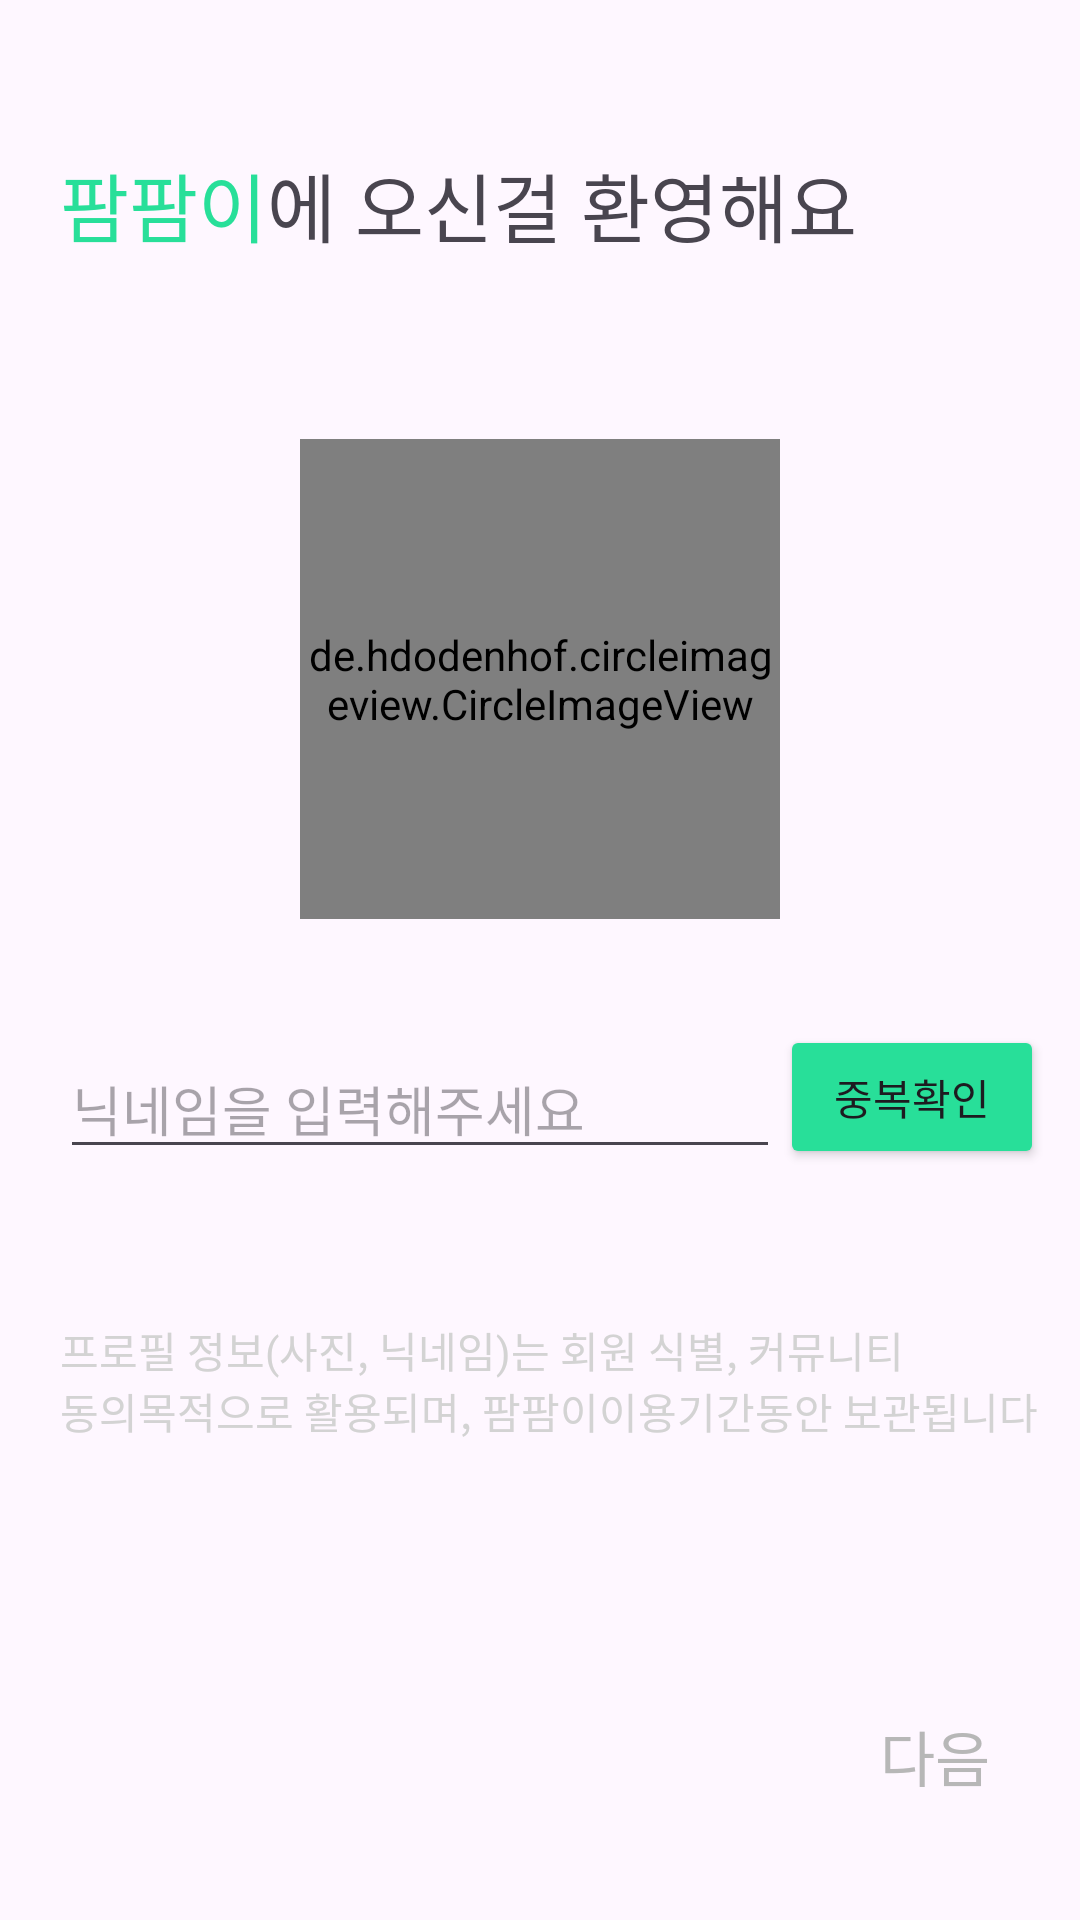

Android layout source for this screen:
<!-- AndroidManifest.xml: application theme Theme.Autopom -->
<!-- res/layout/activity_set_profile.xml -->
<?xml version="1.0" encoding="utf-8"?>
<androidx.constraintlayout.widget.ConstraintLayout xmlns:android="http://schemas.android.com/apk/res/android"
    xmlns:app="http://schemas.android.com/apk/res-auto"
    xmlns:tools="http://schemas.android.com/tools"
    android:layout_width="match_parent"
    android:layout_height="match_parent"
    tools:context=".activity.SetProfileActivity">

    <TextView
        android:id="@+id/tv_setProfile_pom"
        android:layout_width="wrap_content"
        android:layout_height="wrap_content"
        android:text="팜팜이"
        android:fontFamily="@font/ibm_medium"
        android:textSize="25sp"
        android:textColor="@color/main1"
        android:layout_marginTop="50dp"
        android:layout_marginLeft="20dp"
        app:layout_constraintLeft_toLeftOf="parent"
        app:layout_constraintTop_toTopOf="parent"/>

    <TextView
        android:id="@+id/tv_setProfile_hello"
        android:layout_width="wrap_content"
        android:layout_height="wrap_content"
        android:text="에 오신걸 환영해요"
        android:fontFamily="@font/ibm_medium"
        android:textSize="25sp"
        android:layout_marginTop="50dp"
        app:layout_constraintLeft_toRightOf="@id/tv_setProfile_pom"
        app:layout_constraintTop_toTopOf="parent"/>

    <de.hdodenhof.circleimageview.CircleImageView
        android:id="@+id/iv_setProfile"
        android:layout_width="160dp"
        android:layout_height="160dp"
        android:layout_marginTop="60dp"
        android:src="@drawable/default_image_profile"
        app:layout_constraintLeft_toLeftOf="parent"
        app:layout_constraintRight_toRightOf="parent"
        app:layout_constraintTop_toBottomOf="@id/tv_setProfile_hello"/>

    <ImageButton
        android:id="@+id/iv_setProfile_select"
        android:layout_width="40dp"
        android:layout_height="40dp"
        android:src="@drawable/baseline_camera_alt_24"
        android:background="@drawable/round"
        android:backgroundTint="@color/black"
        android:layout_marginRight="10dp"
        android:layout_marginBottom="10dp"
        app:layout_constraintRight_toRightOf="@id/iv_setProfile"
        app:layout_constraintBottom_toBottomOf="@id/iv_setProfile"/>
    
    <EditText
        android:id="@+id/et_setProfile"
        android:layout_width="240dp"
        android:layout_height="wrap_content"
        android:hint="닉네임을 입력해주세요"
        android:fontFamily="@font/ibm_medium"
        android:textColor="@color/light_black"
        android:layout_marginTop="40dp"
        app:layout_constraintRight_toRightOf="@id/iv_setProfile"
        app:layout_constraintTop_toBottomOf="@id/iv_setProfile"/>

    <Button
        android:id="@+id/btn_setProfile"
        android:layout_width="wrap_content"
        android:layout_height="wrap_content"
        android:text="중복확인"
        android:fontFamily="@font/ibm_medium"
        android:backgroundTint="@color/main1"
        app:layout_constraintLeft_toRightOf="@id/et_setProfile"
        app:layout_constraintBottom_toBottomOf="@id/et_setProfile"/>

    <TextView
        android:id="@+id/tv_setProfile_notAble"
        android:layout_width="wrap_content"
        android:layout_height="wrap_content"
        android:text="다른 사용자가 사용중이에요"
        android:textSize="15sp"
        android:textColor="@color/red"
        android:visibility="gone"
        android:layout_marginLeft="10dp"
        app:layout_constraintLeft_toLeftOf="@id/et_setProfile"
        app:layout_constraintTop_toBottomOf="@id/et_setProfile"/>

    <TextView
        android:id="@+id/tv_setProfile_able"
        android:layout_width="wrap_content"
        android:layout_height="wrap_content"
        android:text="사용할 수 있는 닉네임이에요"
        android:textSize="15sp"
        android:visibility="gone"
        android:layout_marginLeft="10dp"
        android:textColor="@color/black"
        app:layout_constraintLeft_toLeftOf="@id/et_setProfile"
        app:layout_constraintTop_toBottomOf="@id/et_setProfile"/>

    <TextView
        android:id="@+id/tv_setProfile_noIn"
        android:layout_width="wrap_content"
        android:layout_height="wrap_content"
        android:text="닉네임을 입력해주세요"
        android:textSize="15sp"
        android:visibility="gone"
        android:layout_marginLeft="10dp"
        android:textColor="@color/black"
        app:layout_constraintLeft_toLeftOf="@id/et_setProfile"
        app:layout_constraintTop_toBottomOf="@id/et_setProfile"/>

    <TextView
        android:layout_width="wrap_content"
        android:layout_height="wrap_content"
        android:text="@string/set_profile_detail"
        android:textColor="@color/light_gray"
        android:fontFamily="@font/ibm_medium"
        android:layout_marginTop="50dp"
        app:layout_constraintLeft_toLeftOf="@id/et_setProfile"
        app:layout_constraintTop_toBottomOf="@id/et_setProfile"/>

    <TextView
        android:id="@+id/tv_setProfile_next"
        android:layout_width="wrap_content"
        android:layout_height="wrap_content"
        android:text="다음"
        android:textSize="20sp"
        android:clickable="false"
        android:fontFamily="@font/ibm_semibold"
        android:textColor="@color/dark_gray"
        android:layout_marginRight="30dp"
        android:layout_marginBottom="40dp"
        app:layout_constraintRight_toRightOf="parent"
        app:layout_constraintBottom_toBottomOf="parent"/>

</androidx.constraintlayout.widget.ConstraintLayout>
<!-- resources referenced by this layout -->
<resources>
  <color name="black">#FF000000</color>
  <color name="dark_gray">#B7B7B7</color>
  <color name="light_black">#505050</color>
  <color name="light_gray">#D3D3D3</color>
  <color name="main1">#28DF99</color>
  <color name="red">#FF0000</color>
  <!-- drawable default_image_profile: png bitmap (drawable, 14295 bytes) -->
  <string name="set_profile_detail">프로필 정보(사진, 닉네임)는 회원 식별, 커뮤니티\n동의목적으로 활용되며, 팜팜이이용기간동안 보관됩니다</string>
  <style name="Theme.Autopom" parent="Base.Theme.Autopom">
          <item name="colorPrimaryVariant">@color/white</item>
          <item name="colorPrimary">@color/white</item>
          <item name="android:windowLightStatusBar" tools:targetApi="m">true</item>
          <item name="android:datePickerDialogTheme">@style/MySpinnerDatePickerStyle</item>
      </style>
  <style name="Base.Theme.Autopom" parent="Theme.Material3.DayNight.NoActionBar">
      </style>
  <color name="white">#FFFFFFFF</color>
  <style name="MySpinnerDatePickerStyle" parent="Theme.AppCompat.Light.Dialog">
          <item name="colorAccent">@color/main1</item>
      </style>
</resources>
